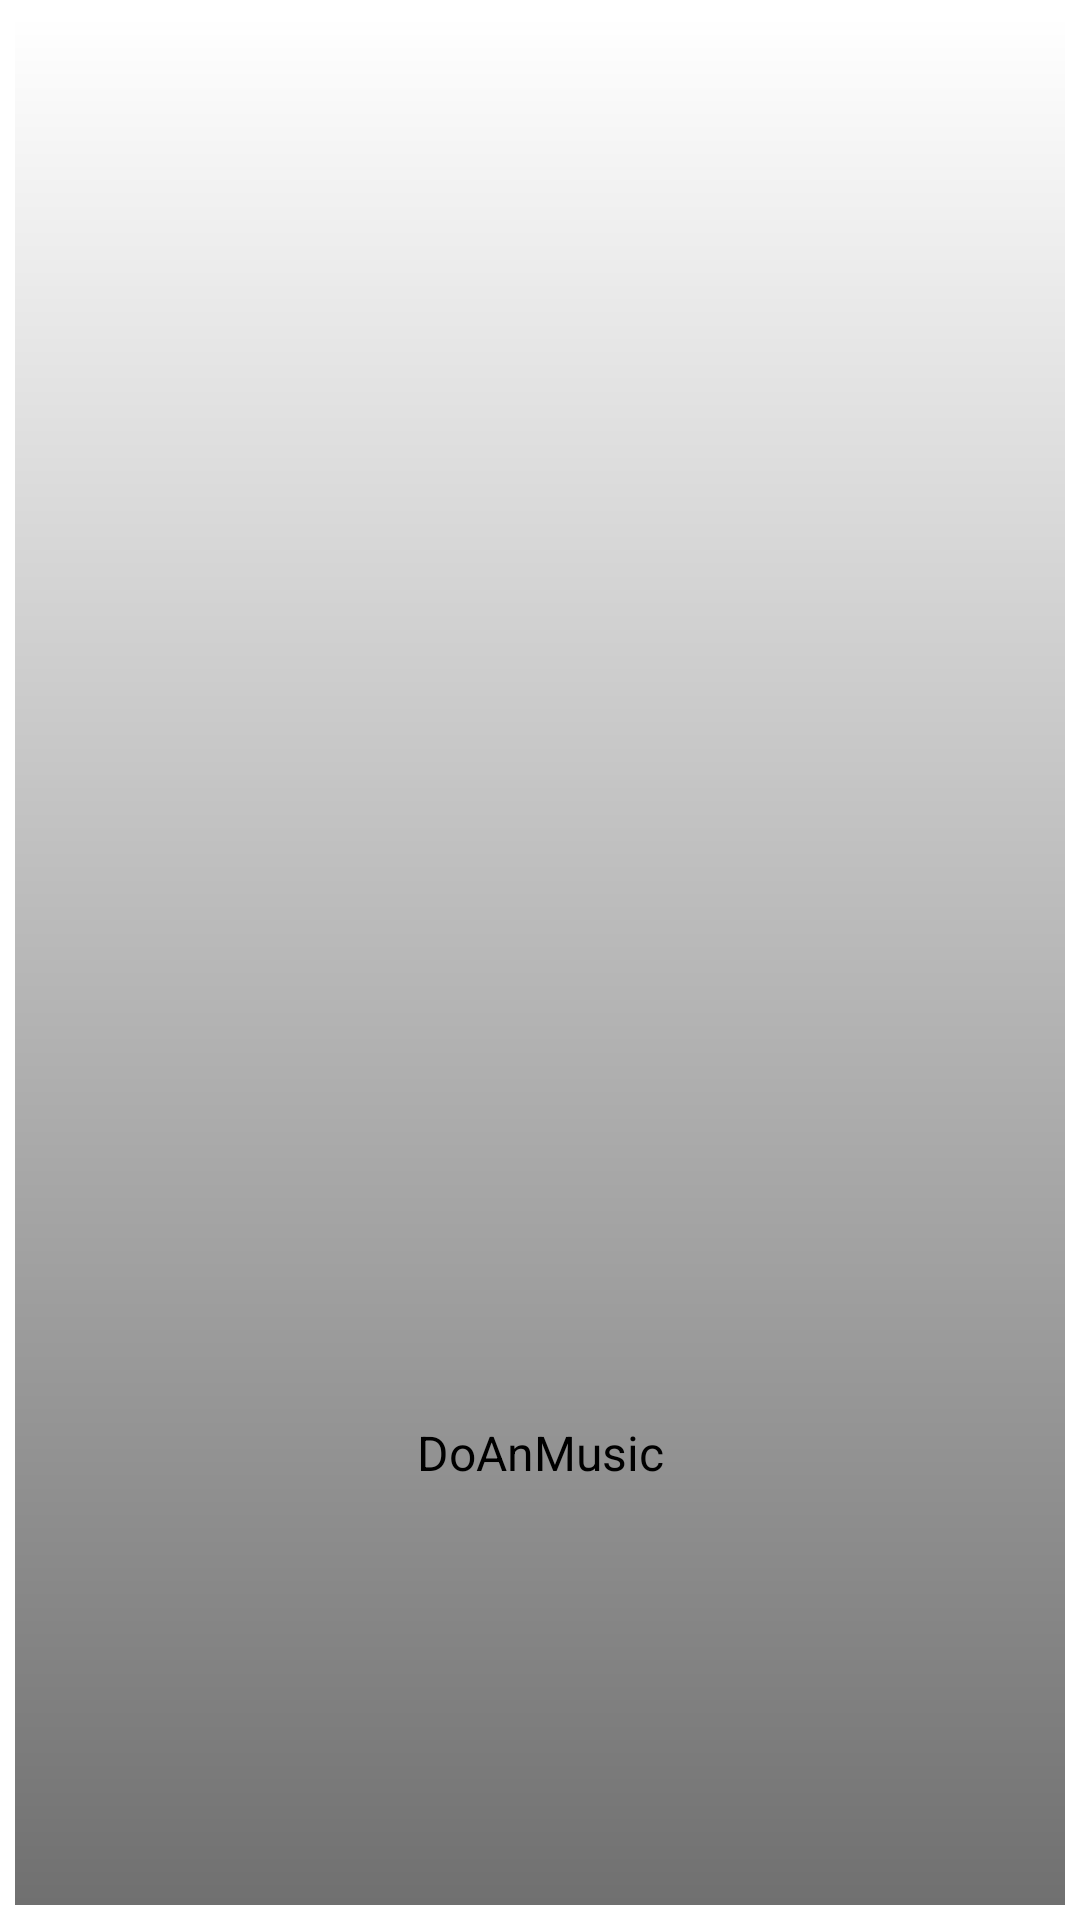

Reconstruct the res/layout file that produces this screen, plus the resources it refers to.
<!-- AndroidManifest.xml: application theme Theme.BaseTheme -->
<!-- res/layout/list_album_item.xml -->
<?xml version="1.0" encoding="utf-8"?>
<androidx.constraintlayout.widget.ConstraintLayout xmlns:android="http://schemas.android.com/apk/res/android"
    xmlns:tools="http://schemas.android.com/tools"
    xmlns:app="http://schemas.android.com/apk/res-auto"
    android:layout_width="match_parent"
    android:layout_height="wrap_content"
    android:padding="5dp"
    tools:ignore="ContentDescription">

    <ImageView
        android:id="@+id/ivAlbumCover"
        android:layout_width="0dp"
        android:layout_height="0dp"
        app:layout_constraintDimensionRatio="H,1:1"
        android:scaleType="centerCrop"
        app:layout_constraintTop_toTopOf="parent"
        app:layout_constraintBottom_toBottomOf="parent"
        app:layout_constraintLeft_toLeftOf="parent"
        app:layout_constraintRight_toRightOf="parent"
        android:src="@drawable/ic_launcher_background" />

    <View
        android:layout_width="0dp"
        android:layout_height="0dp"
        app:layout_constraintTop_toTopOf="parent"
        app:layout_constraintBottom_toBottomOf="parent"
        app:layout_constraintLeft_toLeftOf="parent"
        app:layout_constraintRight_toRightOf="parent"
        android:background="@drawable/shadow_gradient_bottom" />

    <TextView
        android:id="@+id/tvAlbumName"
        android:layout_width="match_parent"
        android:layout_height="wrap_content"
        android:gravity="center"
        app:layout_constraintLeft_toLeftOf="parent"
        app:layout_constraintRight_toRightOf="parent"
        app:layout_constraintBottom_toBottomOf="@id/ivAlbumCover"
        android:ellipsize="marquee"
        android:singleLine="true"
        android:textSize="16sp"
        android:text="@string/app_name" />

</androidx.constraintlayout.widget.ConstraintLayout>
<!-- resources referenced by this layout -->
<resources>
  <!-- drawable shadow_gradient_bottom (drawable) -->
  <?xml version="1.0" encoding="utf-8"?>
  <shape xmlns:android="http://schemas.android.com/apk/res/android"
      android:shape="rectangle">
      <gradient
          android:type="linear"
          android:angle="270"
          android:startColor="#00000000"
          android:endColor="#8F000000" />
  </shape>
  <string name="app_name">DoAnMusic</string>
  <style name="Theme.BaseTheme" parent="Theme.MaterialComponents.DayNight.NoActionBar">
          <item name="colorPrimary">@color/rich_black</item>
          <item name="colorSecondary">@color/mint_green</item>
          <item name="colorAccent">@color/egg_blue</item>
      </style>
  <color name="rich_black">#0B1119</color>
  <color name="mint_green">#CFF9FA</color>
  <color name="egg_blue">#48D4CE</color>
</resources>
